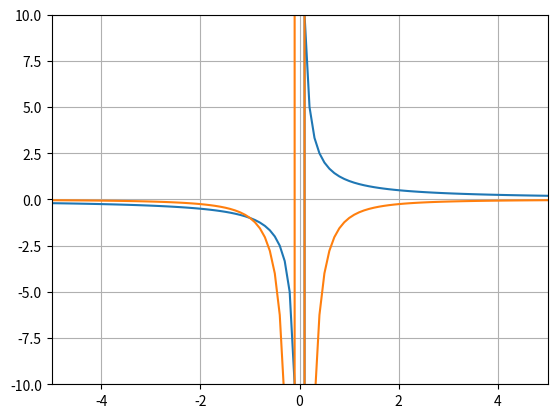

Source code (Python):
import matplotlib.pyplot as plt
import numpy as np


def f(x):
    return 1/x
    #return x**2 + 2*x + 1
def derivert(x, delta_x):
    return (f(x+delta_x)-f(x))/delta_x

#x = np.linspace(-10,10,1000)
#y = f(x)

x_vals=[]
y_vals=[]
y_der_vals=[]
x_step=0.1
x_min=-5.0
x_max=5.0
y_min=0
y_max=0
y=0

i=x_min
while i<=x_max:
    try:
        x_vals.append(i)
        
        y=f(i)
        if y<y_min: y_min=y
        if y>y_max: y_max=y
        y_vals.append(y)
        
        y=derivert(i,1E-10)
        if y<y_min: y_min=y
        if y>y_max: y_max=y
        y_der_vals.append(y)
    except:
       print("Illegal value for x:",i)
    i=i+x_step

plt.xlim(x_min,x_max)
plt.ylim(-10,10)

plt.plot(x_vals,y_vals)
plt.plot(x_vals,y_der_vals)
plt.grid()
plt.show()

#print(x_vals)
